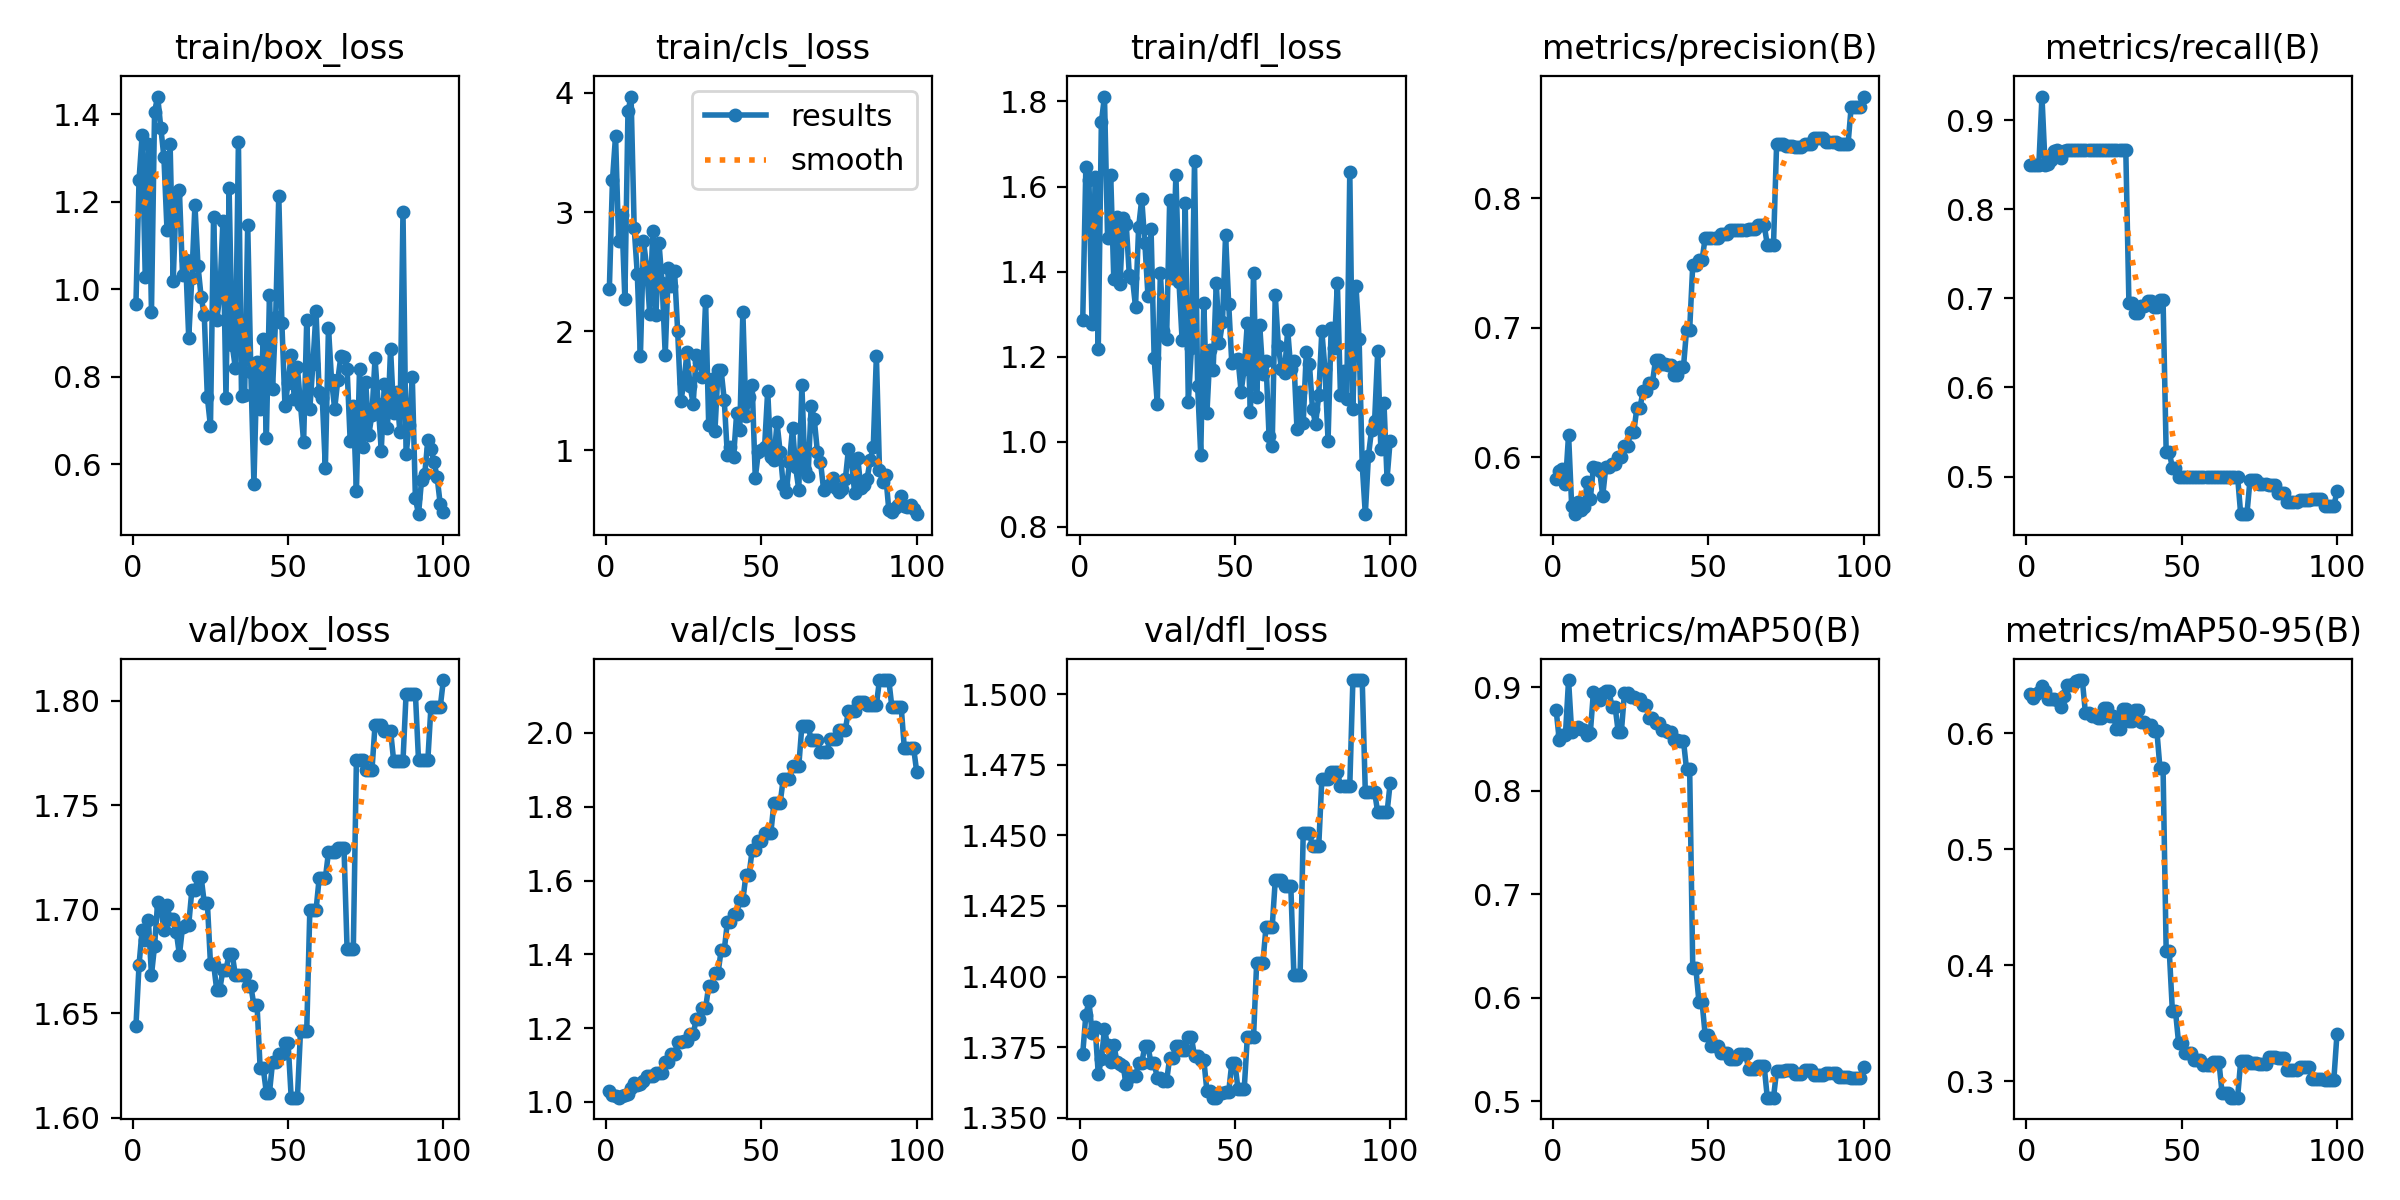

Source data for this figure (header and first rows):
epoch, time, train/box_loss, train/cls_loss, train/dfl_loss, metrics/precision(B), metrics/recall(B), metrics/mAP50(B), metrics/mAP50-95(B), val/box_loss, val/cls_loss, val/dfl_loss, lr/pg0, lr/pg1, lr/pg2
1, 5.613, 0.9665, 2.351, 1.286, 0.583, 0.85, 0.878, 0.6339, 1.644, 1.029, 1.373, 0, 0, 0
2, 5.737, 1.25, 3.265, 1.645, 0.5891, 0.85, 0.8489, 0.6305, 1.673, 1.02, 1.386, 1.17822e-06, 1.17822e-06, 1.17822e-06
3, 5.859, 1.353, 3.64, 1.614, 0.5904, 0.85, 0.8539, 0.6339, 1.69, 1.015, 1.391, 2.33288e-06, 2.33288e-06, 2.33288e-06
4, 6.002, 1.027, 2.753, 1.276, 0.5791, 0.85, 0.8542, 0.6355, 1.685, 1.012, 1.38, 3.46397e-06, 3.46397e-06, 3.46397e-06
5, 6.165, 1.332, 2.975, 1.623, 0.6174, 0.9264, 0.9069, 0.6404, 1.695, 1.016, 1.382, 4.5715e-06, 4.5715e-06, 4.5715e-06
6, 6.341, 0.948, 2.271, 1.219, 0.5623, 0.85, 0.8566, 0.6361, 1.668, 1.018, 1.365, 5.65548e-06, 5.65548e-06, 5.65548e-06
7, 6.504, 1.405, 3.845, 1.752, 0.5558, 0.8511, 0.8594, 0.6291, 1.682, 1.022, 1.371, 6.71588e-06, 6.71588e-06, 6.71588e-06
8, 6.665, 1.44, 3.969, 1.811, 0.5654, 0.8554, 0.8611, 0.6293, 1.704, 1.039, 1.381, 7.75273e-06, 7.75273e-06, 7.75273e-06
9, 6.828, 1.369, 2.869, 1.479, 0.5593, 0.8657, 0.86, 0.6291, 1.701, 1.052, 1.376, 8.76602e-06, 8.76602e-06, 8.76602e-06
10, 6.99, 1.303, 2.481, 1.628, 0.5612, 0.8658, 0.8588, 0.6285, 1.69, 1.047, 1.37, 9.75574e-06, 9.75574e-06, 9.75574e-06
11, 7.153, 1.136, 1.788, 1.383, 0.581, 0.858, 0.8539, 0.6228, 1.702, 1.048, 1.376, 1.07219e-05, 1.07219e-05, 1.07219e-05
12, 7.318, 1.332, 2.757, 1.529, 0.5674, 0.8651, 0.8556, 0.632, 1.695, 1.056, 1.37, 1.16645e-05, 1.16645e-05, 1.16645e-05
13, 7.611, 1.02, 2.543, 1.371, 0.5925, 0.8667, 0.8949, 0.6412, 1.695, 1.069, 1.369, 1.25835e-05, 1.25835e-05, 1.25835e-05
14, 7.769, 1.22, 2.144, 1.527, 0.5916, 0.8667, 0.8872, 0.6419, 1.689, 1.07, 1.368, 1.3479e-05, 1.3479e-05, 1.3479e-05
15, 7.929, 1.226, 2.843, 1.512, 0.5895, 0.8667, 0.8874, 0.642, 1.678, 1.069, 1.362, 1.43509e-05, 1.43509e-05, 1.43509e-05
16, 8.09, 1.033, 2.137, 1.392, 0.57, 0.8667, 0.8946, 0.6453, 1.691, 1.08, 1.364, 1.51993e-05, 1.51993e-05, 1.51993e-05
17, 8.266, 1.067, 2.738, 1.385, 0.5924, 0.8667, 0.8962, 0.6458, 1.693, 1.079, 1.365, 1.60241e-05, 1.60241e-05, 1.60241e-05
18, 8.433, 0.889, 2.402, 1.317, 0.5924, 0.8667, 0.8962, 0.6458, 1.693, 1.079, 1.365, 1.68253e-05, 1.68253e-05, 1.68253e-05
19, 8.608, 1.026, 1.803, 1.504, 0.5943, 0.8667, 0.8809, 0.6173, 1.709, 1.108, 1.369, 1.7603e-05, 1.7603e-05, 1.7603e-05
20, 8.764, 1.192, 2.53, 1.571, 0.5943, 0.8667, 0.8809, 0.6173, 1.709, 1.108, 1.369, 1.83571e-05, 1.83571e-05, 1.83571e-05
21, 8.929, 1.052, 2.378, 1.468, 0.6001, 0.8667, 0.8566, 0.6147, 1.715, 1.13, 1.375, 1.90876e-05, 1.90876e-05, 1.90876e-05
22, 9.088, 0.982, 2.505, 1.344, 0.6001, 0.8667, 0.8566, 0.6147, 1.715, 1.13, 1.375, 1.97946e-05, 1.97946e-05, 1.97946e-05
23, 9.254, 0.9413, 2.002, 1.5, 0.6088, 0.8667, 0.8945, 0.6134, 1.703, 1.162, 1.369, 2.0478e-05, 2.0478e-05, 2.0478e-05
24, 9.509, 0.7533, 1.413, 1.197, 0.6088, 0.8667, 0.8945, 0.6134, 1.703, 1.162, 1.369, 2.11379e-05, 2.11379e-05, 2.11379e-05
25, 9.669, 0.6864, 1.563, 1.088, 0.6191, 0.8667, 0.8903, 0.6216, 1.674, 1.166, 1.364, 2.17741e-05, 2.17741e-05, 2.17741e-05
26, 9.823, 1.165, 1.823, 1.396, 0.6191, 0.8667, 0.8903, 0.6216, 1.674, 1.166, 1.364, 2.23869e-05, 2.23869e-05, 2.23869e-05
27, 9.987, 0.9285, 1.54, 1.261, 0.6381, 0.8667, 0.8882, 0.6151, 1.661, 1.183, 1.363, 2.2976e-05, 2.2976e-05, 2.2976e-05
28, 10.14, 0.9847, 1.393, 1.241, 0.6381, 0.8667, 0.8882, 0.6151, 1.661, 1.183, 1.363, 2.35417e-05, 2.35417e-05, 2.35417e-05
29, 10.3, 1.155, 1.801, 1.568, 0.6511, 0.8667, 0.8829, 0.6038, 1.671, 1.225, 1.371, 2.40837e-05, 2.40837e-05, 2.40837e-05
30, 10.45, 0.7516, 1.746, 1.384, 0.6511, 0.8667, 0.8829, 0.6038, 1.671, 1.225, 1.371, 2.46022e-05, 2.46022e-05, 2.46022e-05
31, 10.62, 1.231, 1.618, 1.628, 0.6573, 0.8658, 0.8702, 0.6209, 1.679, 1.254, 1.375, 2.50971e-05, 2.50971e-05, 2.50971e-05
32, 10.77, 0.8727, 2.251, 1.375, 0.6573, 0.8658, 0.8702, 0.6209, 1.679, 1.254, 1.375, 2.55685e-05, 2.55685e-05, 2.55685e-05
33, 10.93, 0.8203, 1.212, 1.239, 0.6749, 0.6952, 0.8658, 0.6104, 1.668, 1.315, 1.374, 2.60163e-05, 2.60163e-05, 2.60163e-05
34, 11.08, 1.336, 1.595, 1.561, 0.6749, 0.6952, 0.8658, 0.6104, 1.668, 1.315, 1.374, 2.64405e-05, 2.64405e-05, 2.64405e-05
35, 11.35, 0.7556, 1.16, 1.094, 0.6722, 0.6833, 0.8582, 0.6202, 1.668, 1.349, 1.378, 2.68412e-05, 2.68412e-05, 2.68412e-05
36, 11.51, 0.7592, 1.671, 1.221, 0.6722, 0.6833, 0.8582, 0.6202, 1.668, 1.349, 1.378, 2.72183e-05, 2.72183e-05, 2.72183e-05
37, 11.67, 1.147, 1.672, 1.659, 0.6712, 0.6913, 0.8562, 0.6099, 1.663, 1.411, 1.372, 2.75718e-05, 2.75718e-05, 2.75718e-05
38, 11.82, 0.8117, 1.424, 1.132, 0.6712, 0.6913, 0.8562, 0.6099, 1.663, 1.411, 1.372, 2.79018e-05, 2.79018e-05, 2.79018e-05
39, 11.98, 0.5555, 0.9629, 0.9691, 0.6637, 0.697, 0.8485, 0.6073, 1.654, 1.487, 1.37, 2.82082e-05, 2.82082e-05, 2.82082e-05
40, 12.13, 0.8342, 1.027, 1.327, 0.6637, 0.697, 0.8485, 0.6073, 1.654, 1.487, 1.37, 2.84911e-05, 2.84911e-05, 2.84911e-05
41, 12.3, 0.7268, 0.9421, 1.068, 0.6695, 0.6897, 0.8484, 0.6021, 1.624, 1.511, 1.359, 2.87504e-05, 2.87504e-05, 2.87504e-05
42, 12.45, 0.8851, 1.312, 1.215, 0.6695, 0.6897, 0.8484, 0.6021, 1.624, 1.511, 1.359, 2.89861e-05, 2.89861e-05, 2.89861e-05
43, 12.62, 0.661, 1.173, 1.17, 0.6984, 0.6982, 0.8205, 0.5698, 1.612, 1.546, 1.357, 2.91983e-05, 2.91983e-05, 2.91983e-05
44, 12.77, 0.986, 2.164, 1.374, 0.6984, 0.6982, 0.8205, 0.5698, 1.612, 1.546, 1.357, 2.93869e-05, 2.93869e-05, 2.93869e-05
45, 13.04, 0.7722, 1.289, 1.232, 0.7488, 0.5278, 0.6283, 0.4122, 1.627, 1.616, 1.359, 2.9552e-05, 2.9552e-05, 2.9552e-05
46, 13.19, 0.9363, 1.452, 1.281, 0.7488, 0.5278, 0.6283, 0.4122, 1.627, 1.616, 1.359, 2.96935e-05, 2.96935e-05, 2.96935e-05
47, 13.35, 1.214, 1.549, 1.486, 0.7523, 0.5096, 0.5954, 0.3604, 1.631, 1.683, 1.359, 2.98114e-05, 2.98114e-05, 2.98114e-05
48, 13.5, 0.9218, 0.7683, 1.325, 0.7523, 0.5096, 0.5954, 0.3604, 1.631, 1.683, 1.359, 2.99058e-05, 2.99058e-05, 2.99058e-05
49, 13.67, 0.7323, 0.9889, 1.185, 0.7696, 0.5, 0.564, 0.333, 1.636, 1.707, 1.369, 2.99766e-05, 2.99766e-05, 2.99766e-05
50, 13.82, 0.7867, 1.007, 1.193, 0.7696, 0.5, 0.564, 0.333, 1.636, 1.707, 1.369, 3.00238e-05, 3.00238e-05, 3.00238e-05
51, 13.99, 0.8498, 1.031, 1.195, 0.7697, 0.5, 0.5537, 0.3244, 1.61, 1.728, 1.36, 3.00475e-05, 3.00475e-05, 3.00475e-05
52, 14.14, 0.7496, 1.502, 1.118, 0.7697, 0.5, 0.5537, 0.3244, 1.61, 1.728, 1.36, 3.00476e-05, 3.00476e-05, 3.00476e-05
53, 14.29, 0.8214, 0.9441, 1.172, 0.7697, 0.5, 0.5537, 0.3244, 1.61, 1.728, 1.36, 3.00242e-05, 3.00242e-05, 3.00242e-05
54, 14.45, 0.7359, 0.9167, 1.279, 0.7728, 0.5, 0.5464, 0.3185, 1.642, 1.809, 1.378, 2.99772e-05, 2.99772e-05, 2.99772e-05
55, 14.6, 0.6515, 1.235, 1.07, 0.7728, 0.5, 0.5464, 0.3185, 1.642, 1.809, 1.378, 2.99066e-05, 2.99066e-05, 2.99066e-05
56, 14.86, 0.929, 0.9876, 1.397, 0.7728, 0.5, 0.5464, 0.3185, 1.642, 1.809, 1.378, 2.98125e-05, 2.98125e-05, 2.98125e-05
57, 15.02, 0.7271, 0.7084, 1.105, 0.7756, 0.5, 0.5406, 0.3136, 1.7, 1.875, 1.405, 2.96948e-05, 2.96948e-05, 2.96948e-05
58, 15.17, 0.8293, 0.6511, 1.273, 0.7756, 0.5, 0.5406, 0.3136, 1.7, 1.875, 1.405, 2.95535e-05, 2.95535e-05, 2.95535e-05
59, 15.33, 0.9495, 0.9046, 1.159, 0.7756, 0.5, 0.5406, 0.3136, 1.7, 1.875, 1.405, 2.93887e-05, 2.93887e-05, 2.93887e-05
60, 15.49, 0.7661, 1.186, 1.19, 0.7754, 0.5, 0.546, 0.3165, 1.715, 1.91, 1.417, 2.92003e-05, 2.92003e-05, 2.92003e-05
... 40 more rows
